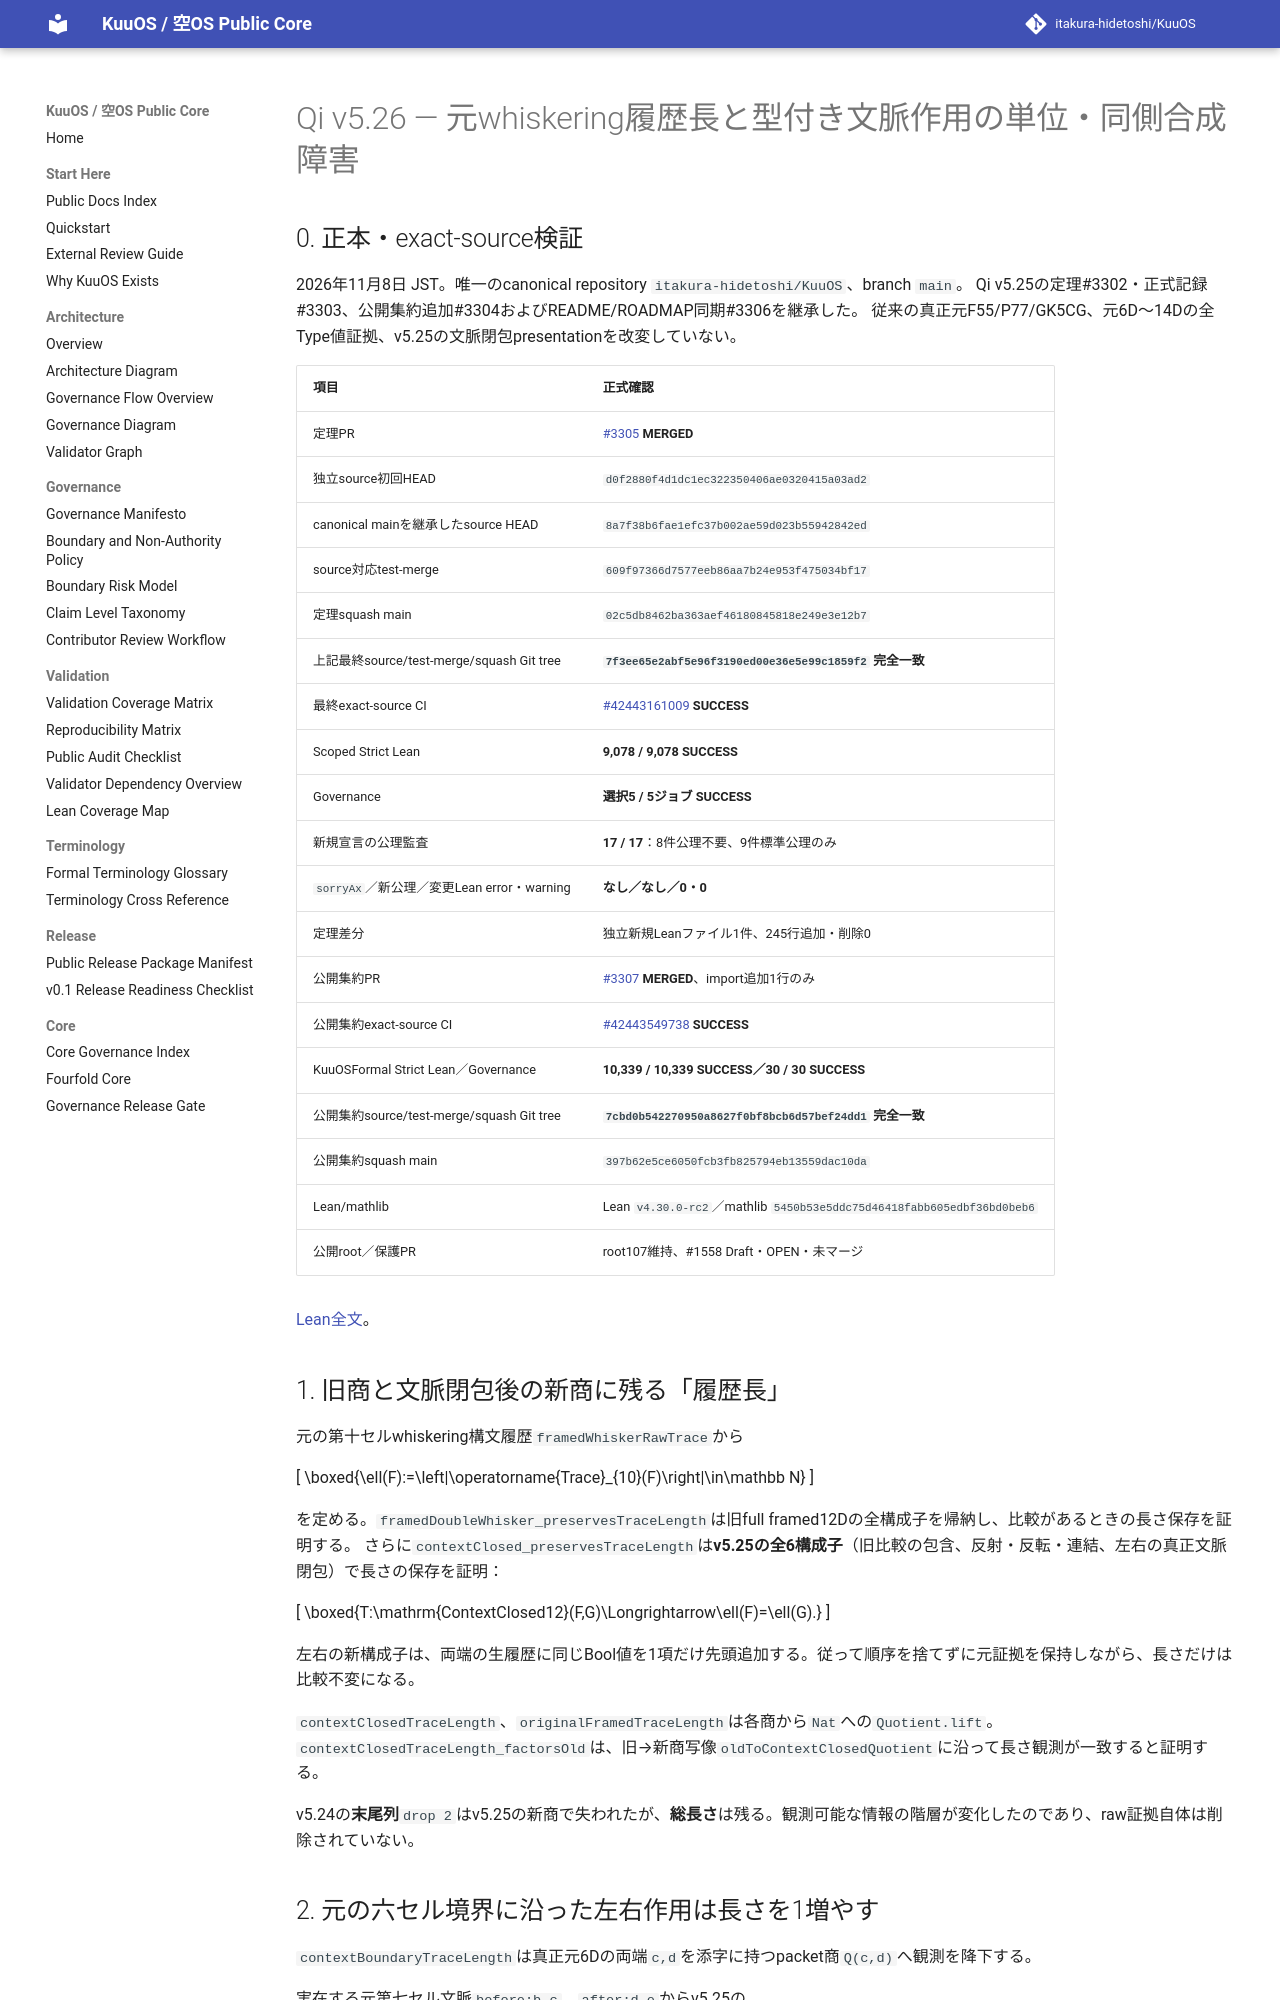

repository: itakura-hidetoshi/KuuOS · page: formal/Qi-v5_26-context-action-trace-length-obstruction-verified-20261108/index.html · generator: mkdocs

# Qi v5.26 — 元whiskering履歴長と型付き文脈作用の単位・同側合成障害

## 0. 正本・exact-source検証

2026年11月8日 JST。唯一のcanonical repository `itakura-hidetoshi/KuuOS`、branch `main`。
Qi v5.25の定理#3302・正式記録#3303、公開集約追加#3304およびREADME/ROADMAP同期#3306を継承した。
従来の真正元F55/P77/GK5CG、元6D〜14Dの全Type値証拠、v5.25の文脈閉包presentationを改変していない。

| 項目 | 正式確認 |
|---|---|
| 定理PR | [#3305](https://github.com/itakura-hidetoshi/KuuOS/pull/3305) **MERGED** |
| 独立source初回HEAD | `d0f2880f4d1dc1ec322350406ae0320415a03ad2` |
| canonical mainを継承したsource HEAD | `8a7f38b6fae1efc37b002ae59d023b55942842ed` |
| source対応test-merge | `609f97366d7577eeb86aa7b24e953f475034bf17` |
| 定理squash main | `02c5db8462ba363aef46180845818e249e3e12b7` |
| 上記最終source/test-merge/squash Git tree | **`7f3ee65e2abf5e96f3190ed00e36e5e99c1859f2` 完全一致** |
| 最終exact-source CI | [#42443161009](https://github.com/itakura-hidetoshi/KuuOS/actions/runs/42443161009) **SUCCESS** |
| Scoped Strict Lean | **9,078 / 9,078 SUCCESS** |
| Governance | **選択5 / 5ジョブ SUCCESS** |
| 新規宣言の公理監査 | **17 / 17**：8件公理不要、9件標準公理のみ |
| `sorryAx`／新公理／変更Lean error・warning | **なし／なし／0・0** |
| 定理差分 | 独立新規Leanファイル1件、245行追加・削除0 |
| 公開集約PR | [#3307](https://github.com/itakura-hidetoshi/KuuOS/pull/3307) **MERGED**、import追加1行のみ |
| 公開集約exact-source CI | [#42443549738](https://github.com/itakura-hidetoshi/KuuOS/actions/runs/42443549738) **SUCCESS** |
| KuuOSFormal Strict Lean／Governance | **10,339 / 10,339 SUCCESS／30 / 30 SUCCESS** |
| 公開集約source/test-merge/squash Git tree | **`7cbd0b542270950a8627f0bf8bcb6d57bef24dd1` 完全一致** |
| 公開集約squash main | `397b62e5ce6050fcb3fb825794eb13559dac10da` |
| Lean/mathlib | Lean `v4.30.0-rc2`／mathlib `5450b53e5ddc75d46418fabb605edbf36bd0beb6` |
| 公開root／保護PR | root107維持、#1558 Draft・OPEN・未マージ |

[Lean全文](../../formal/KUOS/Architecture/QiWuxingGK5CHP77ContextActionLengthObstructionV5_26.lean)。

## 1. 旧商と文脈閉包後の新商に残る「履歴長」

元の第十セルwhiskering構文履歴`framedWhiskerRawTrace`から

\[
\boxed{\ell(F):=\left|\operatorname{Trace}_{10}(F)\right|\in\mathbb N}
\]

を定める。`framedDoubleWhisker_preservesTraceLength`は旧full framed12Dの全構成子を帰納し、比較があるときの長さ保存を証明する。
さらに`contextClosed_preservesTraceLength`は**v5.25の全6構成子**（旧比較の包含、反射・反転・連結、左右の真正文脈閉包）で長さの保存を証明：

\[
\boxed{T:\mathrm{ContextClosed12}(F,G)\Longrightarrow\ell(F)=\ell(G).}
\]

左右の新構成子は、両端の生履歴に同じBool値を1項だけ先頭追加する。従って順序を捨てずに元証拠を保持しながら、長さだけは比較不変になる。

`contextClosedTraceLength`、`originalFramedTraceLength`は各商から`Nat`への`Quotient.lift`。
`contextClosedTraceLength_factorsOld`は、旧→新商写像`oldToContextClosedQuotient`に沿って長さ観測が一致すると証明する。

v5.24の**末尾列**`drop 2`はv5.25の新商で失われたが、**総長さ**は残る。観測可能な情報の階層が変化したのであり、raw証拠自体は削除されていない。
